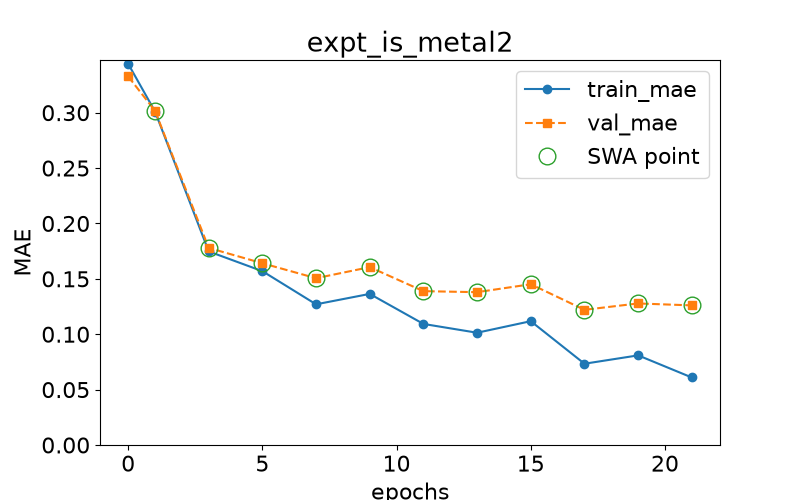

The data file committed next to this chart (first rows):
epoch, train loss, val loss, swa
0.0, 0.3441, 0.3327, n
1.0, 0.3011, 0.3017, y
3.0, 0.1747, 0.1779, y
5.0, 0.1569, 0.1641, y
7.0, 0.127, 0.1506, y
9.0, 0.1364, 0.1606, y
11.0, 0.1093, 0.1389, y
13.0, 0.1013, 0.138, y
15.0, 0.1118, 0.1451, y
17.0, 0.07336, 0.122, y
19.0, 0.08092, 0.1278, y
21.0, 0.06094, 0.126, y
